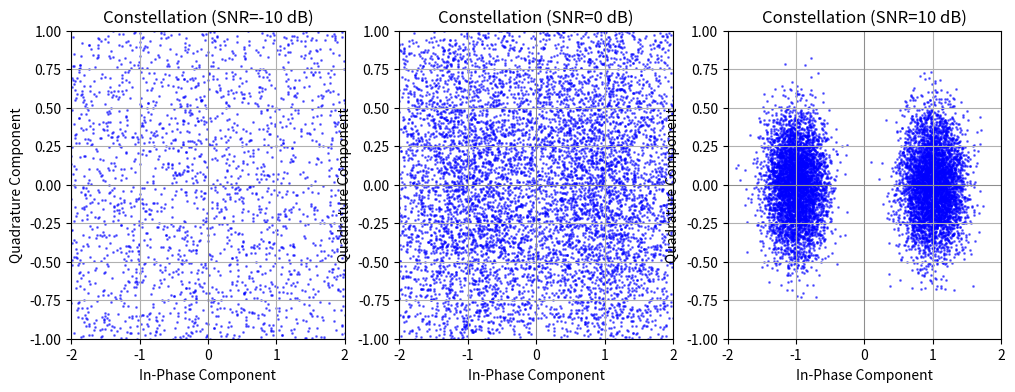
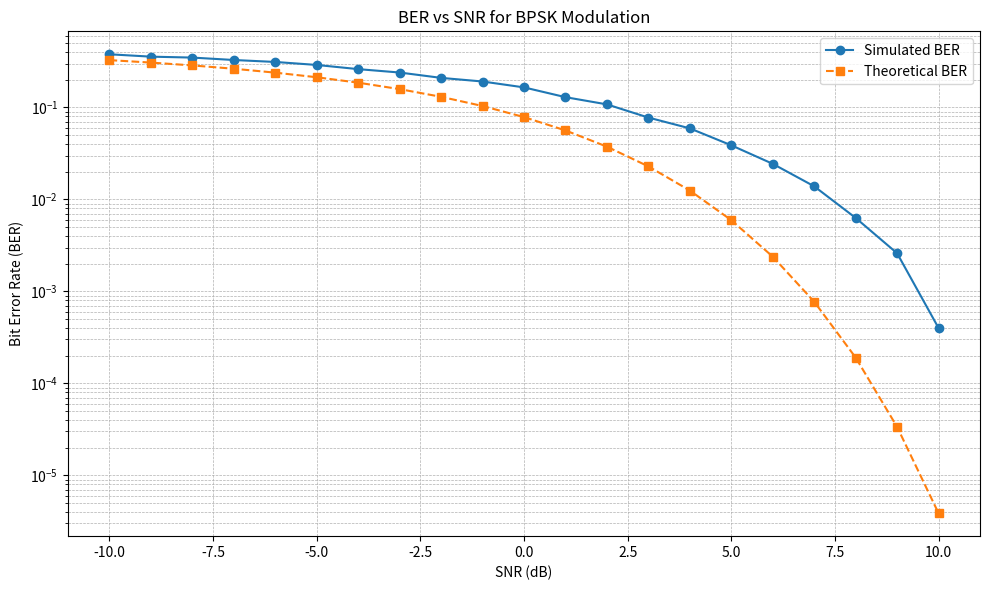

Recreate these plots in Python, in order.
import numpy as np
import matplotlib.pyplot as plt
from scipy.special import erfc  # For theoretical BER calculation

# Generate random binary data (0s and 1s)
num_bits = 10000  # Large bitstream for accurate BER calculation
binary_bits = np.random.randint(0, 2, num_bits, dtype=np.int8)

# BPSK Mapping: 0 → +1, 1 → -1
bpsk_symbols = 1 - 2 * binary_bits  # Purely real values

# Define SNR range
snr_db_range = np.arange(-10, 11, 1)  # SNR from -10 dB to 10 dB
ber_simulated = []  # Store simulated BER
ber_theoretical = []  # Store theoretical BER

# Select SNR values for constellation plots
snr_db_constellation = [-10, 0, 10]  # Low, medium, and high SNR

# Plot constellation diagram for selected SNR values
plt.figure(figsize=(12, 4))

for i, snr_db in enumerate(snr_db_constellation):
    snr_linear = 10**(snr_db / 10)  # Convert SNR from dB to linear scale
    noise_power = 1 / snr_linear  # Assume signal power = 1

    # Generate complex Gaussian noise (real + imaginary)
    noise = np.sqrt(noise_power / 2) * (np.random.randn(num_bits) + 1j * np.random.randn(num_bits))

    # Received noisy symbols (add noise)
    received_signal = bpsk_symbols + noise.real  # Keep only real part for BPSK

    # Scatter plot of received symbols
    plt.subplot(1, 3, i + 1)
    plt.scatter(received_signal, noise.imag, s=1, alpha=0.5, color="b")
    plt.axhline(0, color='gray', lw=0.5)
    plt.axvline(0, color='gray', lw=0.5)
    plt.xlim(-2, 2)
    plt.ylim(-1, 1)
    plt.title(f"Constellation (SNR={snr_db} dB)")
    plt.xlabel("In-Phase Component")
    plt.ylabel("Quadrature Component")
    plt.grid(True)


    # Bit Error Rate (BER) Calculation
for snr_db in snr_db_range:
    snr_linear = 10**(snr_db / 10)  # Convert SNR from dB to linear scale
    noise_power = 1 / snr_linear  # Assume signal power = 1

    # Generate noise
    noise = np.sqrt(noise_power) * np.random.randn(len(bpsk_symbols))

    # Received signal
    received_signal = bpsk_symbols + noise

    # Decision rule: Nearest point mapping
    decoded_symbols = np.where(received_signal >= 0, +1, -1)

    # Convert decoded BPSK symbols to binary bits
    binary_bits_decoded = np.where(decoded_symbols == +1, 0, 1)

    # Count bit errors
    num_bit_errors = np.sum(binary_bits_decoded != binary_bits)
    ber = num_bit_errors / len(binary_bits)
    ber_simulated.append(ber)

    # Calculate theoretical BER for BPSK
    ber_theory = 0.5 * erfc(np.sqrt(snr_linear))
    ber_theoretical.append(ber_theory)

    print(f"SNR (dB): {snr_db}, Simulated BER: {ber:.6f}, Theoretical BER: {ber_theory:.6f}")

# Plot BER vs SNR
plt.figure(figsize=(10, 6))
plt.semilogy(snr_db_range, ber_simulated, 'o-', label="Simulated BER")
plt.semilogy(snr_db_range, ber_theoretical, 's--', label="Theoretical BER")
plt.title("BER vs SNR for BPSK Modulation")
plt.xlabel("SNR (dB)")
plt.ylabel("Bit Error Rate (BER)")
plt.grid(True, which="both", linestyle="--", linewidth=0.5)
plt.legend()
plt.show()

plt.tight_layout()
plt.show()

# Define custom binary sequence
# binary_bits = np.array([0, 0, 1, 0, 1, 1, 1, 1, 0, 0, 0, 0])  
# num_bits = len(binary_bits)  
